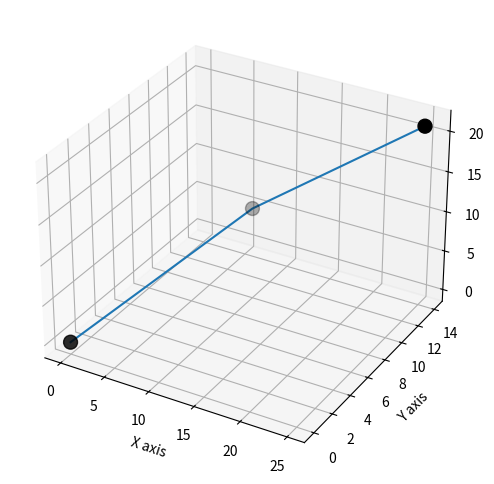

Write Python code to recreate this figure.
from matplotlib import pyplot as plt
import numpy as np

z=[0,10,21]
x=[0,10,25]
y=[0,10,14]
# plt.rcParams['figure.figsize']=(8,6)
fig = plt.figure(figsize = (8, 6))

ax = plt.axes(projection='3d')

ax.plot3D(x,y,z)
ax.scatter3D(x, y, z, c='black', cmap='cividis', s=100)

ax.set_xlabel('X axis')
ax.set_ylabel('Y axis')
ax.set_zlabel('Z axis')

# ax.view_init(0,0)
plt.show()
